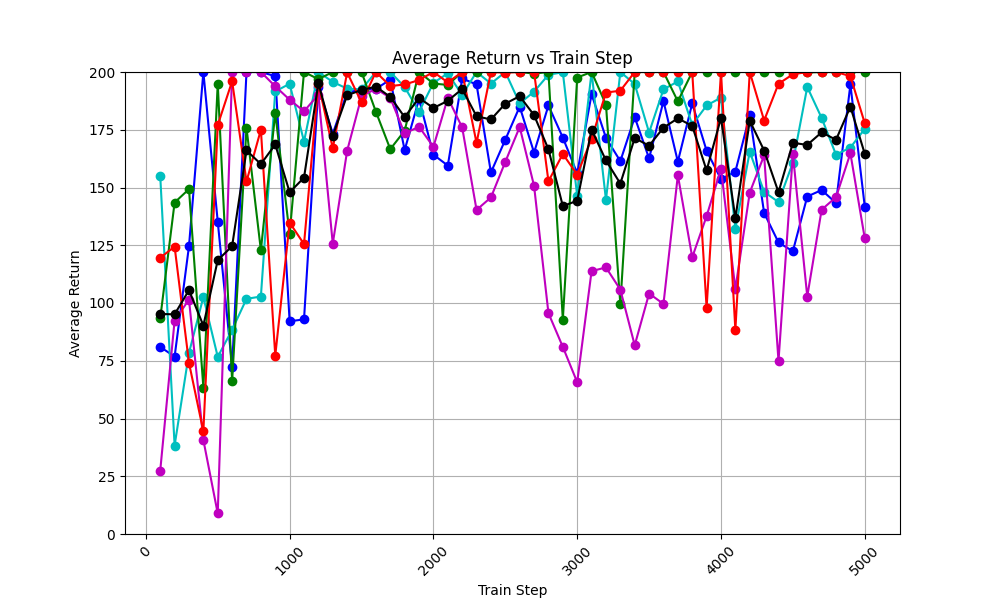

Source data for this figure (header and first rows):
train_step, avg_return_0, avg_return_1, avg_return_2, avg_return_3, avg_return_4, avg_of_avg_returns
100, 81.0, 155.0, 93.3, 27.4, 119.6, 95.26
200, 76.8, 38.3, 143.5, 92.4, 124.4, 95.08
300, 124.6, 78.4, 149.3, 101.5, 74.1, 105.6
400, 200.0, 102.6, 63.4, 40.7, 44.4, 90.22
500, 135.2, 76.7, 195.0, 8.9, 177.0, 118.6
600, 72.5, 88.4, 66.1, 200.0, 196.0, 124.6
700, 200.0, 101.8, 175.9, 200.0, 152.6, 166.1
800, 200.0, 102.8, 122.8, 200.0, 175.0, 160.1
900, 198.2, 191.6, 182.3, 193.8, 77.2, 168.6
1000, 92.1, 194.9, 129.8, 188.0, 134.8, 147.9
1100, 92.9, 169.9, 200.0, 183.0, 125.5, 154.3
1200, 193.7, 200.0, 196.9, 190.2, 195.0, 195.2
1300, 173.3, 195.7, 200.0, 125.7, 167.0, 172.3
1400, 191.2, 192.8, 200.0, 165.9, 199.8, 189.9
1500, 192.3, 192.5, 200.0, 189.4, 186.8, 192.2
1600, 192.7, 200.0, 182.8, 192.8, 200.0, 193.7
1700, 196.7, 200.0, 166.6, 188.8, 193.9, 189.2
1800, 166.2, 193.5, 174.6, 173.4, 194.6, 180.5
1900, 188.3, 182.8, 200.0, 176.3, 196.5, 188.8
2000, 164.2, 195.3, 195.0, 167.6, 200.0, 184.4
2100, 159.5, 199.4, 194.4, 188.8, 195.5, 187.5
2200, 197.2, 190.1, 200.0, 176.0, 200.0, 192.7
2300, 194.6, 200.0, 200.0, 140.3, 169.3, 180.8
2400, 156.5, 195.0, 200.0, 145.7, 200.0, 179.4
2500, 170.7, 200.0, 200.0, 161.1, 199.7, 186.3
2600, 185.0, 186.4, 200.0, 176.2, 200.0, 189.5
2700, 165.1, 191.5, 199.3, 150.7, 200.0, 181.3
2800, 185.5, 198.8, 200.0, 95.6, 152.7, 166.5
2900, 171.6, 199.9, 92.8, 81.0, 164.5, 142
3000, 156.1, 146.3, 197.6, 65.7, 155.6, 144.3
3100, 190.4, 200.0, 200.0, 113.8, 171.1, 175.1
3200, 171.5, 144.6, 185.9, 115.4, 191.1, 161.7
3300, 161.4, 200.0, 99.4, 105.8, 191.9, 151.7
3400, 180.4, 194.8, 200.0, 81.7, 200.0, 171.4
3500, 162.6, 173.8, 200.0, 104.1, 200.0, 168.1
3600, 187.4, 192.5, 200.0, 99.6, 200.0, 175.9
3700, 161.2, 195.9, 187.3, 155.3, 200.0, 179.9
3800, 186.4, 177.1, 200.0, 119.8, 200.0, 176.7
3900, 165.9, 185.5, 200.0, 137.6, 97.9, 157.4
4000, 153.6, 188.9, 200.0, 158.1, 200.0, 180.1
4100, 156.9, 132.0, 200.0, 106.1, 88.3, 136.7
4200, 181.3, 165.5, 200.0, 147.8, 200.0, 178.9
4300, 139.0, 148.1, 200.0, 163.9, 179.0, 166.0
4400, 126.2, 143.7, 200.0, 74.9, 194.9, 147.9
4500, 122.4, 160.8, 200.0, 164.5, 199.0, 169.3
4600, 146.1, 193.5, 199.8, 102.8, 200.0, 168.4
4700, 148.9, 180.1, 200.0, 140.4, 200.0, 173.9
4800, 143.3, 164.2, 200.0, 145.8, 200.0, 170.7
4900, 194.6, 167.3, 200.0, 164.8, 198.2, 185
5000, 141.7, 175.4, 200.0, 128.0, 177.8, 164.6
